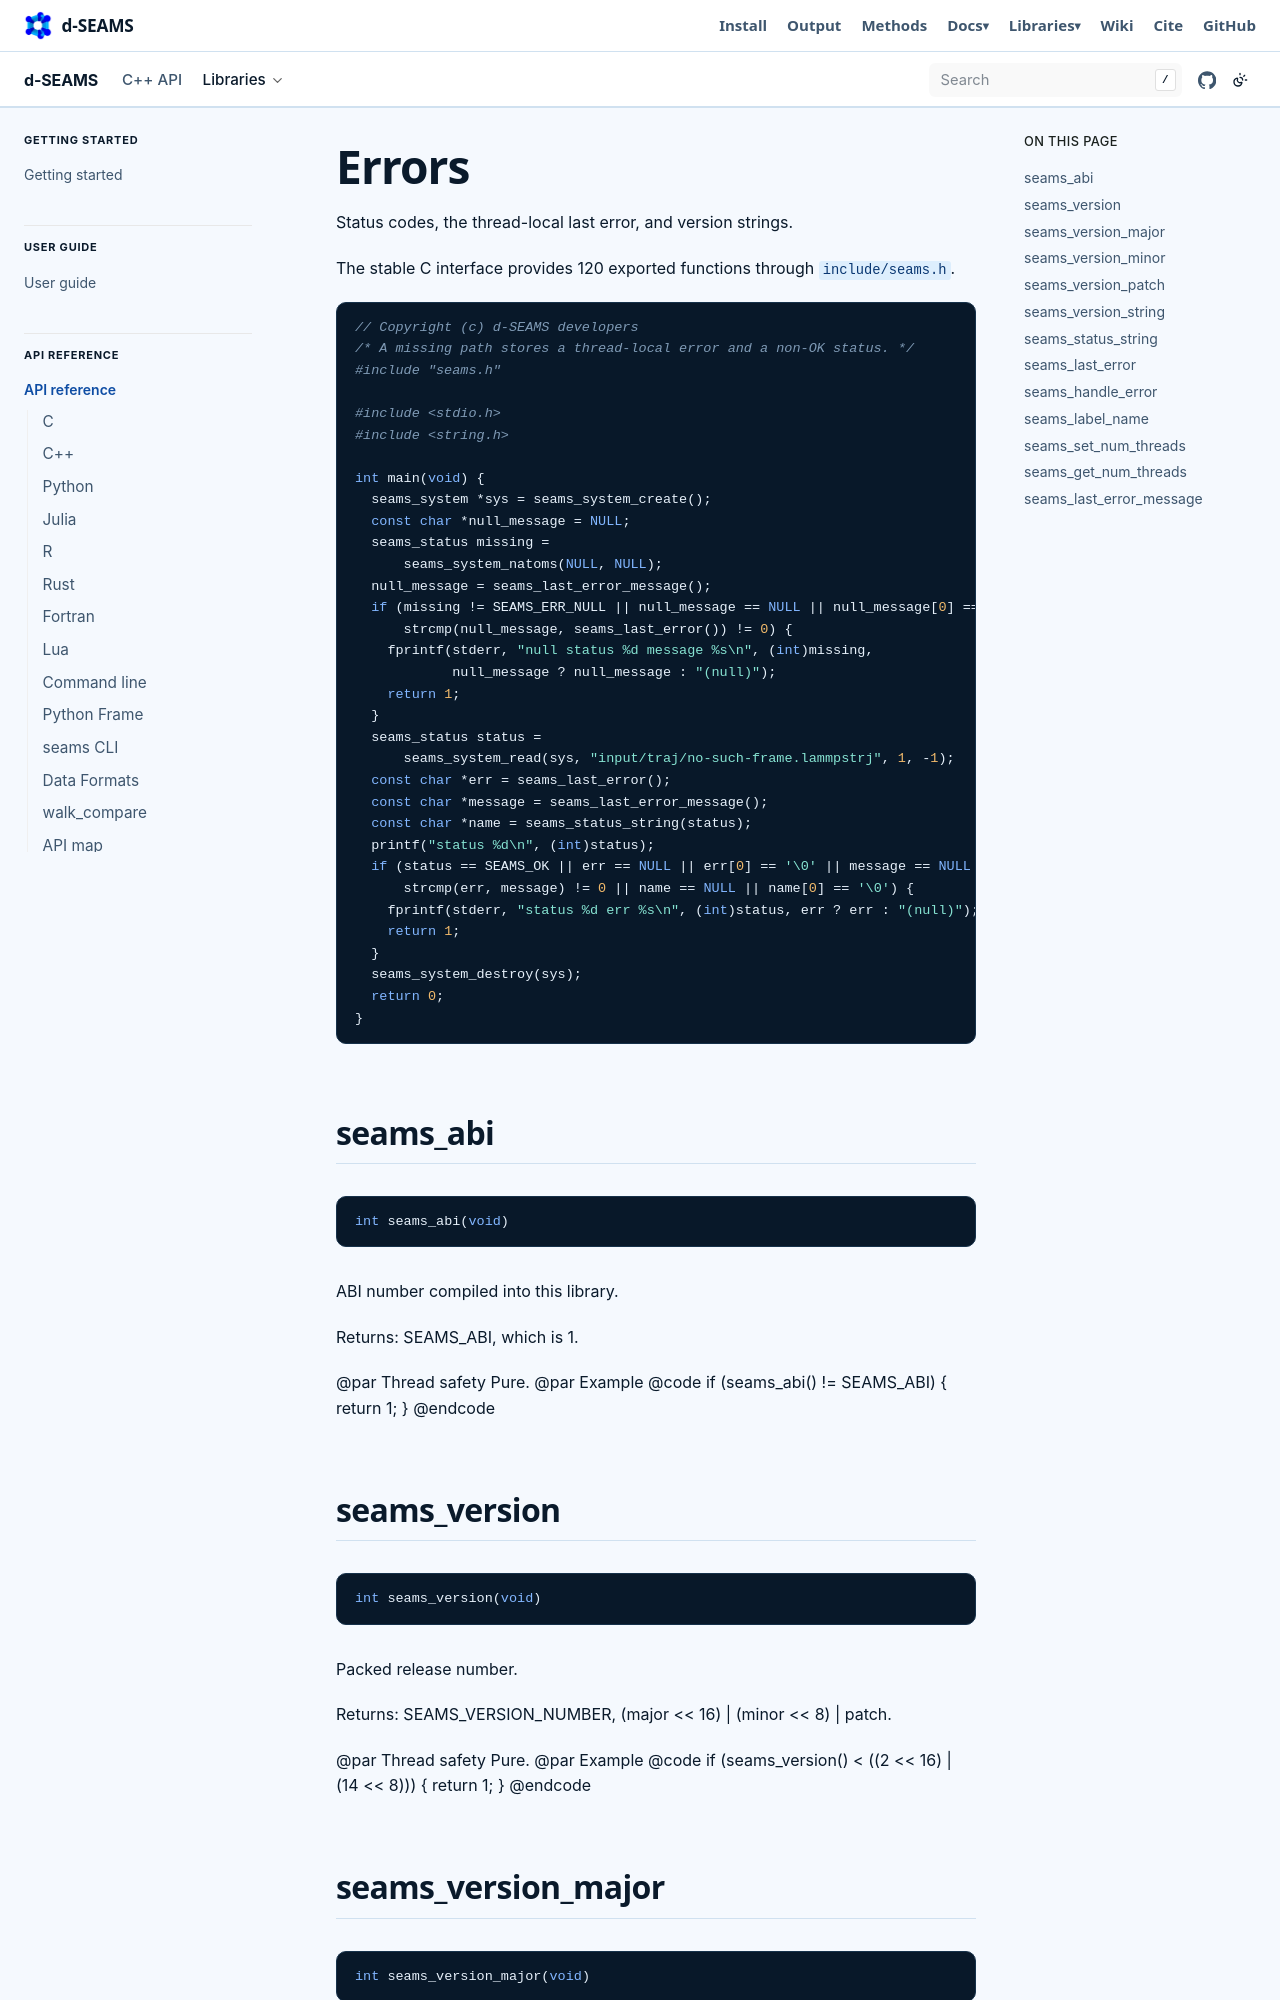

repository: d-SEAMS/seams-core · page: capi/errors.html · generator: sphinx

Errors
======


Status codes, the thread-local last error, and version strings.

The stable C interface provides 120 exported functions through ``include/seams.h``.

.. literalinclude:: ../../../docs/examples/capi_errors.c
   :language: c

.. _capi-seams_abi:

seams_abi
---------


.. code-block:: c

   int seams_abi(void)

ABI number compiled into this library.

Returns: SEAMS_ABI, which is 1.

@par Thread safety Pure. @par Example @code if (seams_abi() != SEAMS_ABI) { return 1; } @endcode

.. _capi-seams_version:

seams_version
-------------


.. code-block:: c

   int seams_version(void)

Packed release number.

Returns: SEAMS_VERSION_NUMBER, (major << 16) | (minor << 8) | patch.

@par Thread safety Pure. @par Example @code if (seams_version() < ((2 << 16) | (14 << 8))) { return 1; } @endcode

.. _capi-seams_version_major:

seams_version_major
-------------------


.. code-block:: c

   int seams_version_major(void)

Major version of the library at run time.

Returns: SEAMS_VERSION_MAJOR of the build.

@par Thread safety Pure. @par Example @code int major = seams_version_major(); @endcode

.. _capi-seams_version_minor:

seams_version_minor
-------------------


.. code-block:: c

   int seams_version_minor(void)

Minor version of the library at run time.

Returns: SEAMS_VERSION_MINOR of the build.

@par Thread safety Pure. @par Example @code int minor = seams_version_minor(); @endcode

.. _capi-seams_version_patch:

seams_version_patch
-------------------


.. code-block:: c

   int seams_version_patch(void)

Patch version of the library at run time.

Returns: SEAMS_VERSION_PATCH of the build.

@par Thread safety Pure. @par Example @code int patch = seams_version_patch(); @endcode

.. _capi-seams_version_string:
